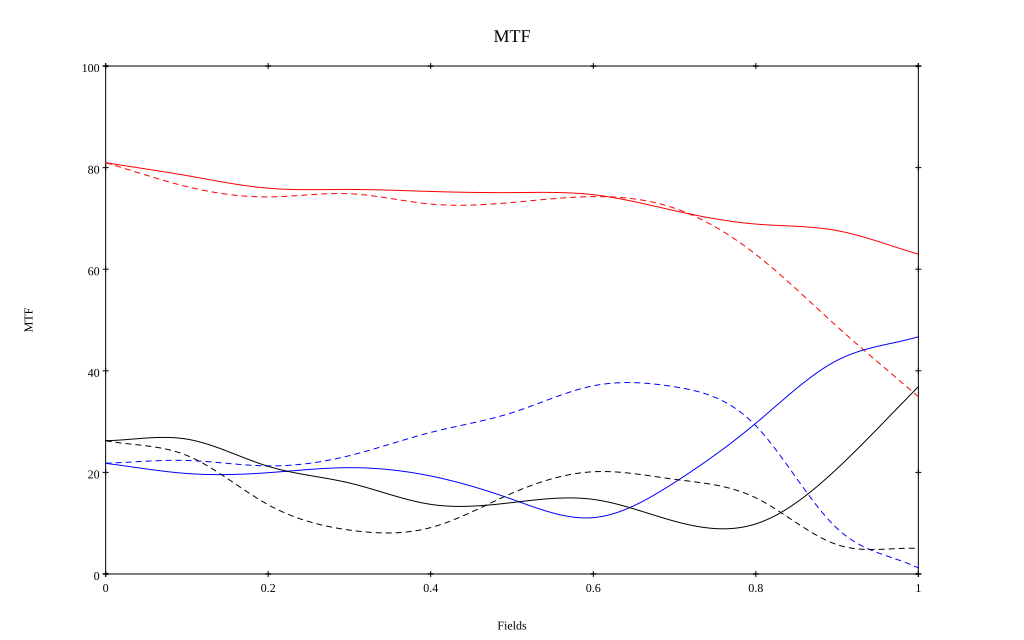

The data file committed next to this chart (first rows):
, 0, 0.1, 0.2, 0.3, 0.4, 0.5, 0.6, 0.7, 0.8, 0.9, 1
10 sag, 0.81, 0.784, 0.76, 0.757, 0.753, 0.751, 0.747, 0.715, 0.689, 0.676, 0.63
10 tan, 0.81, 0.763, 0.742, 0.749, 0.728, 0.731, 0.743, 0.72, 0.629, 0.487, 0.349
30 sag, 0.218, 0.198, 0.199, 0.209, 0.193, 0.147, 0.111, 0.18, 0.297, 0.42, 0.467
30 tan, 0.218, 0.223, 0.213, 0.233, 0.279, 0.317, 0.37, 0.368, 0.292, 0.09, 0.012
50 sag, 0.262, 0.265, 0.212, 0.179, 0.137, 0.141, 0.147, 0.104, 0.099, 0.207, 0.369
50 tan, 0.262, 0.233, 0.136, 0.086, 0.091, 0.159, 0.201, 0.186, 0.15, 0.058, 0.05
